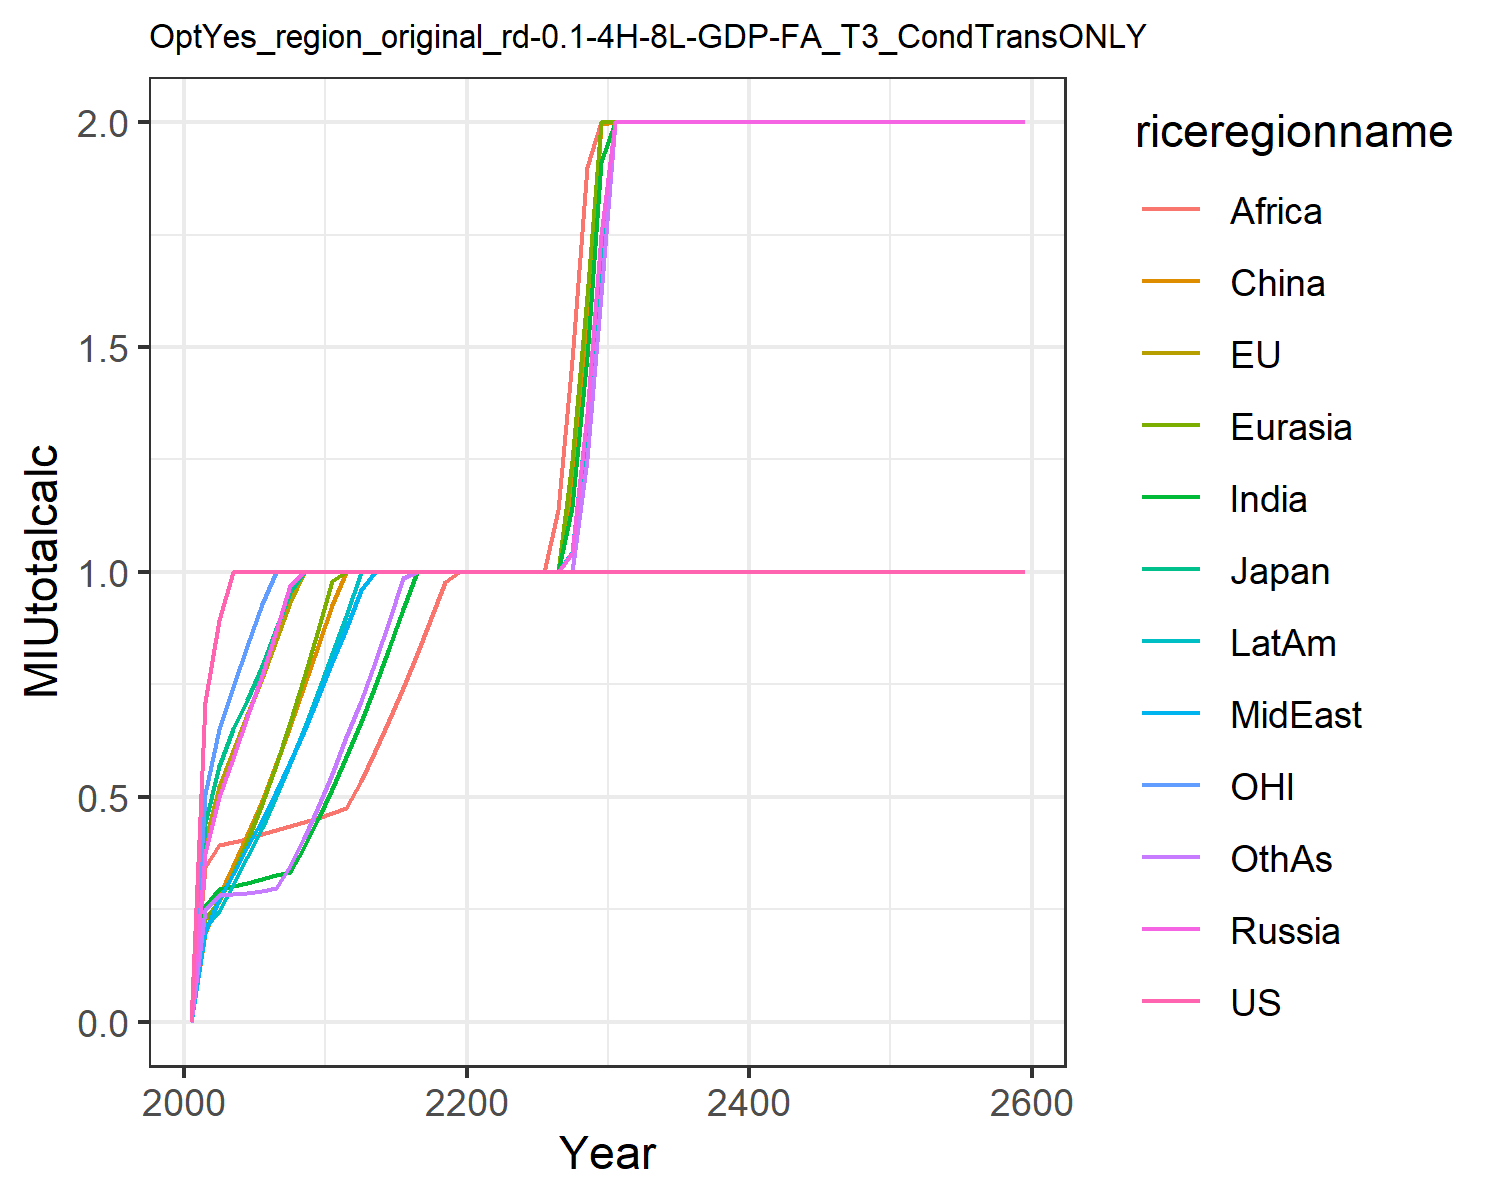

Data behind this chart, as committed beside it:
0.0, 0.0, 0.0, 0.0, 0.0, 0.0, 0.0, 0.0, 0.0, 0.0, 0.0, 0.0
0.7101, 0.4013, 0.441, 0.375, 0.2282, 0.1975, 0.2573, 0.1996, 0.3431, 0.2099, 0.5072, 0.2485
0.8921, 0.521, 0.5675, 0.4991, 0.2681, 0.2785, 0.2956, 0.2722, 0.3922, 0.2468, 0.6506, 0.2813
1.0, 0.6012, 0.6502, 0.5874, 0.3283, 0.3451, 0.3027, 0.3282, 0.4, 0.3046, 0.7443, 0.2844
1.0, 0.6821, 0.7144, 0.6768, 0.4024, 0.4162, 0.3093, 0.3876, 0.4071, 0.3664, 0.8358, 0.2871
1.0, 0.764, 0.7902, 0.7707, 0.4834, 0.4915, 0.3174, 0.4486, 0.4163, 0.4315, 0.9282, 0.2915
1.0, 0.8476, 0.8721, 0.8693, 0.5717, 0.5727, 0.3259, 0.5117, 0.4262, 0.5011, 1.0, 0.2965
1.0, 0.9326, 0.9552, 0.9706, 0.6668, 0.6579, 0.3336, 0.5773, 0.4352, 0.5748, 1.0, 0.3452
1.0, 1.0, 1.0, 0.9999, 0.7674, 0.7468, 0.388, 0.6463, 0.4441, 0.6517, 1.0, 0.4081
1.0, 1.0, 1.0, 1, 0.8701, 0.8355, 0.4505, 0.7214, 0.453, 0.7321, 1.0, 0.4772
1.0, 1.0, 1.0, 1, 0.9789, 0.9264, 0.5171, 0.8004, 0.4632, 0.8168, 1.0, 0.5509
1.0, 1.0, 1.0, 1, 1, 1, 0.5883, 0.8734, 0.4759, 0.902, 1.0, 0.6327
1.0, 1.0, 1.0, 0.9999, 1, 1, 0.6653, 0.96, 0.5351, 1, 1.0, 0.7134
1.0, 1.0, 1.0, 1, 1, 0.9999, 0.7459, 1, 0.6009, 1, 1.0, 0.7996
1.0, 1.0, 1.0, 1, 1, 0.9998, 0.8305, 1, 0.6702, 0.9998, 1.0, 0.8907
1.0, 1.0, 1.0, 1, 0.9999, 1, 0.9183, 1, 0.7427, 1, 1.0, 0.9867
1.0, 1.0, 1.0, 1, 1, 1, 0.9999, 1, 0.8184, 1, 1.0, 0.9999
1.0, 1.0, 1.0, 1, 1, 1, 0.9999, 1, 0.897, 1, 1.0, 0.9999
1.0, 1.0, 1.0, 1.001, 1, 1, 0.9999, 1, 0.9783, 1, 1.0, 1
1.0, 1.0, 1.0, 0.9999, 1, 1, 1, 1, 0.9992, 1, 1.0, 1
1.0, 1.0, 1.0, 1, 0.9999, 1, 1, 1, 1, 1, 1.0, 1
1.0, 1.0, 1.0, 1, 1, 1, 1, 1, 0.9999, 1, 1.0, 1
1.0, 1.0, 1.0, 1, 1, 1, 1, 1, 1, 1, 1.0, 1
1.0, 1.0, 1.0, 1, 1.001, 1, 1, 1, 1, 1, 1.0, 1
1.0, 1.0, 1.0, 1, 1, 1, 1, 1, 1, 1, 1.0, 1
1.0, 1.0, 1.0, 1, 1, 1, 1, 1, 1, 1, 1.0, 1
1.0, 1.0, 1.0, 1, 1, 1, 1, 1.001, 1.138, 1, 1.0, 1
1.0, 1.0, 1.0, 1.043, 1.247, 1.189, 1.144, 1.044, 1.47, 1, 1.0, 1
1.0, 1.0, 1.0, 1.351, 1.613, 1.541, 1.478, 1.351, 1.9, 1.274, 1.0, 1.251
1.0, 1.0, 1.0, 1.749, 2.0, 1.996, 1.911, 1.749, 2.0, 1.648, 1.0, 1.616
1.0, 1.0, 1.0, 2.0, 2.0, 2.0, 2.0, 2.0, 2.0, 2.0, 1.0, 2.0
1.0, 1.0, 1.0, 2.0, 2.0, 2.0, 2.0, 2.0, 2.0, 2.0, 1.0, 2.0
1.0, 1.0, 1.0, 2.0, 2.0, 2.0, 2.0, 2.0, 2.0, 2.0, 1.0, 2.0
1.0, 1.0, 1.0, 2.0, 2.0, 2.0, 2.0, 2.0, 2.0, 2.0, 1.0, 2.0
1.0, 1.0, 1.0, 2.0, 2.0, 2.0, 2.0, 2.0, 2.0, 2.0, 1.0, 2.0
1.0, 1.0, 1.0, 2.0, 2.0, 2.0, 2.0, 2.0, 2.0, 2.0, 1.0, 2.0
1.0, 1.0, 1.0, 2.0, 2.0, 2.0, 2.0, 2.0, 2.0, 2.0, 1.0, 2.0
1.0, 1.0, 1.0, 2.0, 2.0, 2.0, 2.0, 2.0, 2.0, 2.0, 1.0, 2.0
1.0, 1.0, 1.0, 2.0, 2, 2.0, 2.0, 2.0, 2.0, 2.0, 1.0, 2.0
1.0, 1.0, 1.0, 2, 2.0, 2.0, 2.0, 2.0, 2.0, 2.0, 1.0, 2.0
1.0, 1.0, 1.0, 2, 2.0, 2.0, 2.0, 2.0, 2.0, 2.0, 1.0, 2.0
1.0, 1.0, 1.0, 2.0, 2.0, 2.0, 2.0, 2.0, 2.0, 2.0, 1.0, 2.0
1.0, 1.0, 1.0, 2.0, 2.0, 2.0, 2.0, 2.0, 2.0, 2.0, 1.0, 2.0
1.0, 1.0, 1.0, 2.0, 2.0, 2.0, 2.0, 2.0, 2.0, 2.0, 1.0, 2.0
1.0, 1.0, 1.0, 2.0, 2.0, 2.0, 2.0, 2.0, 2.0, 2.0, 1.0, 2.0
1.0, 1.0, 1.0, 2.0, 2.0, 2.0, 2.0, 2.0, 2.0, 2.0, 1.0, 2.0
1.0, 1.0, 1.0, 2.0, 2.0, 2.0, 2.0, 2.0, 2.0, 2.0, 1.0, 2.0
1.0, 1.0, 1.0, 2.0, 2.0, 2.0, 2.0, 2.0, 2.0, 2.0, 1.0, 2.0
1.0, 1.0, 1.0, 2.0, 2.0, 2.0, 2.0, 2.0, 2.0, 2.0, 1.0, 2.0
1.0, 1.0, 1.0, 2.0, 2.0, 2.0, 2.0, 2.0, 2.0, 2.0, 1.0, 2.0
1.0, 1.0, 1.0, 2.0, 2.0, 2.0, 2.0, 2.0, 2.0, 2.0, 1.0, 2.0
1.0, 1.0, 1.0, 2.0, 2.0, 2.0, 2.0, 2.0, 2.0, 2.0, 1.0, 2.0
1.0, 1.0, 1.0, 2.0, 2.0, 2.0, 2.0, 2.0, 2.0, 2.0, 1.0, 2.0
1.0, 1.0, 1.0, 2.0, 2.0, 2.0, 2.0, 2.0, 2.0, 2.0, 1.0, 2.0
1.0, 1.0, 1.0, 2.0, 2.0, 2.0, 2.0, 2.0, 2.0, 2.0, 1.0, 2.0
1.0, 1.0, 1.0, 2.0, 2.0, 2.0, 2.0, 2.0, 2.0, 2.0, 1.0, 2.0
1.0, 1.0, 1.0, 2.0, 2.0, 2.0, 2.0, 2.0, 2.0, 2.0, 1.0, 2.0
1.0, 1.0, 1.0, 2.0, 2.0, 2.0, 2.0, 2.0, 2.0, 2.0, 1.0, 2.0
1.0, 1.0, 1.0, 2.0, 2.0, 2.0, 2.0, 2.0, 2.0, 2.0, 1.0, 2.0
1.0, 1.0, 1.0, 2.0, 2.0, 2.0, 2.0, 2.0, 2.0, 2.0, 1.0, 2.0
